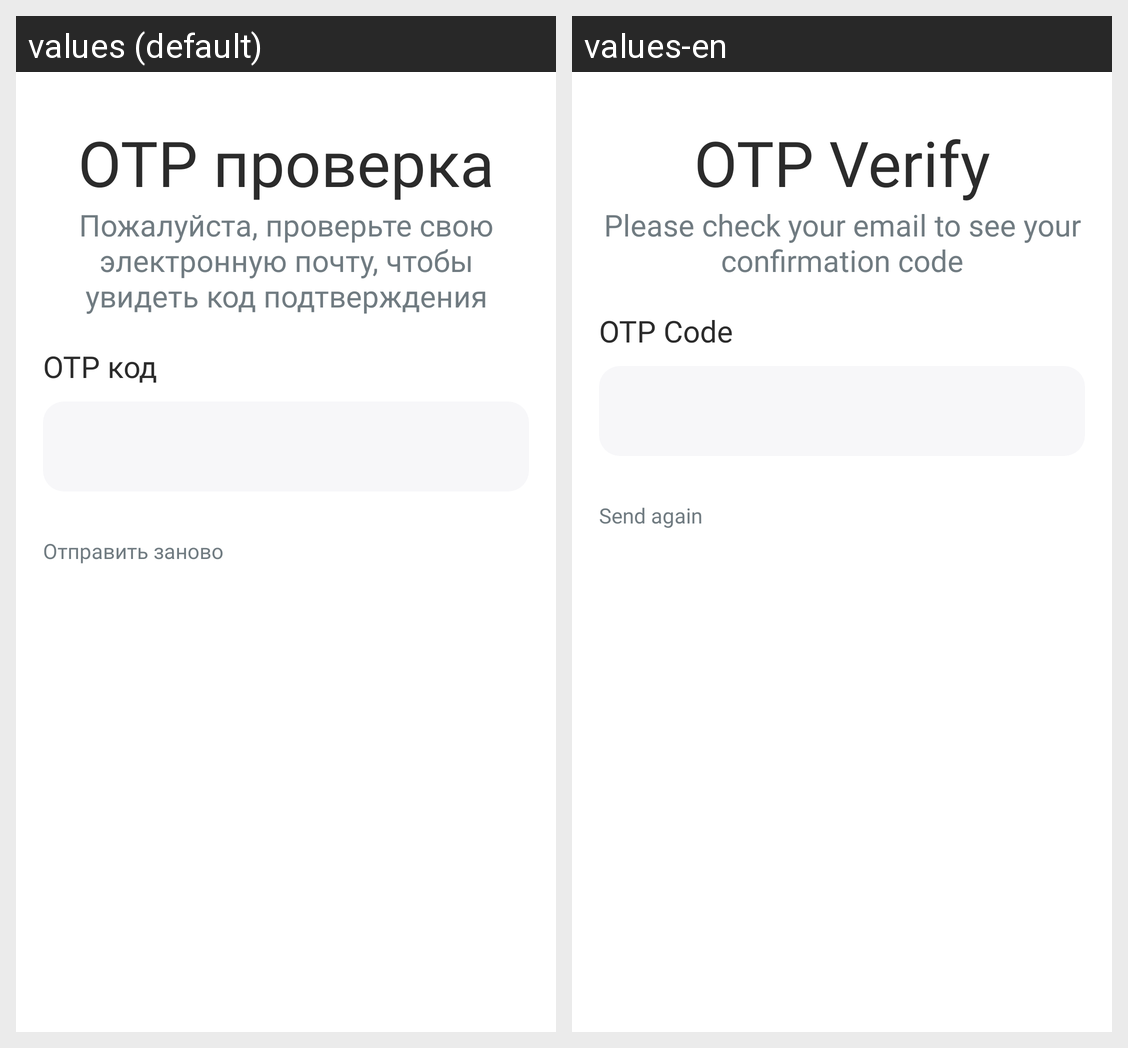

Here is an Android app screen in its default locale and in the app's own translations. Write out the translated-string differences for the strings that appear on this screen.
Android screen res/layout/activity_otp_verify.xml rendered under 2 locales, left to right: values (default), values-en. Device: Nexus 5 (rendered at 1080×1920; each locale shown at half size, 540×960, under a caption strip naming it); theme Theme.MatuleMe.
Strings drawn on this screen, with the default value and each locale's value (text and hints the layout hard-codes, and strings that could not be matched under every locale, appear in the picture but are not listed):

otp_verify
  values: OTP проверка
  values-en: OTP Verify

password_reset_description
  values: Пожалуйста, проверьте свою электронную почту, чтобы увидеть код подтверждения
  values-en: Please check your email to see your confirmation code

otp_code
  values: OTP код
  values-en: OTP Code

send_again
  values: Отправить заново
  values-en: Send again
